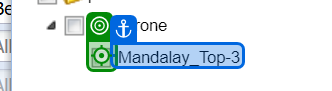
Task: CovMo Drop Call Data MDY
Workflow: Download Drop Call Data

Step 1: click on the image in window 'CovMo' (chrome.exe)
